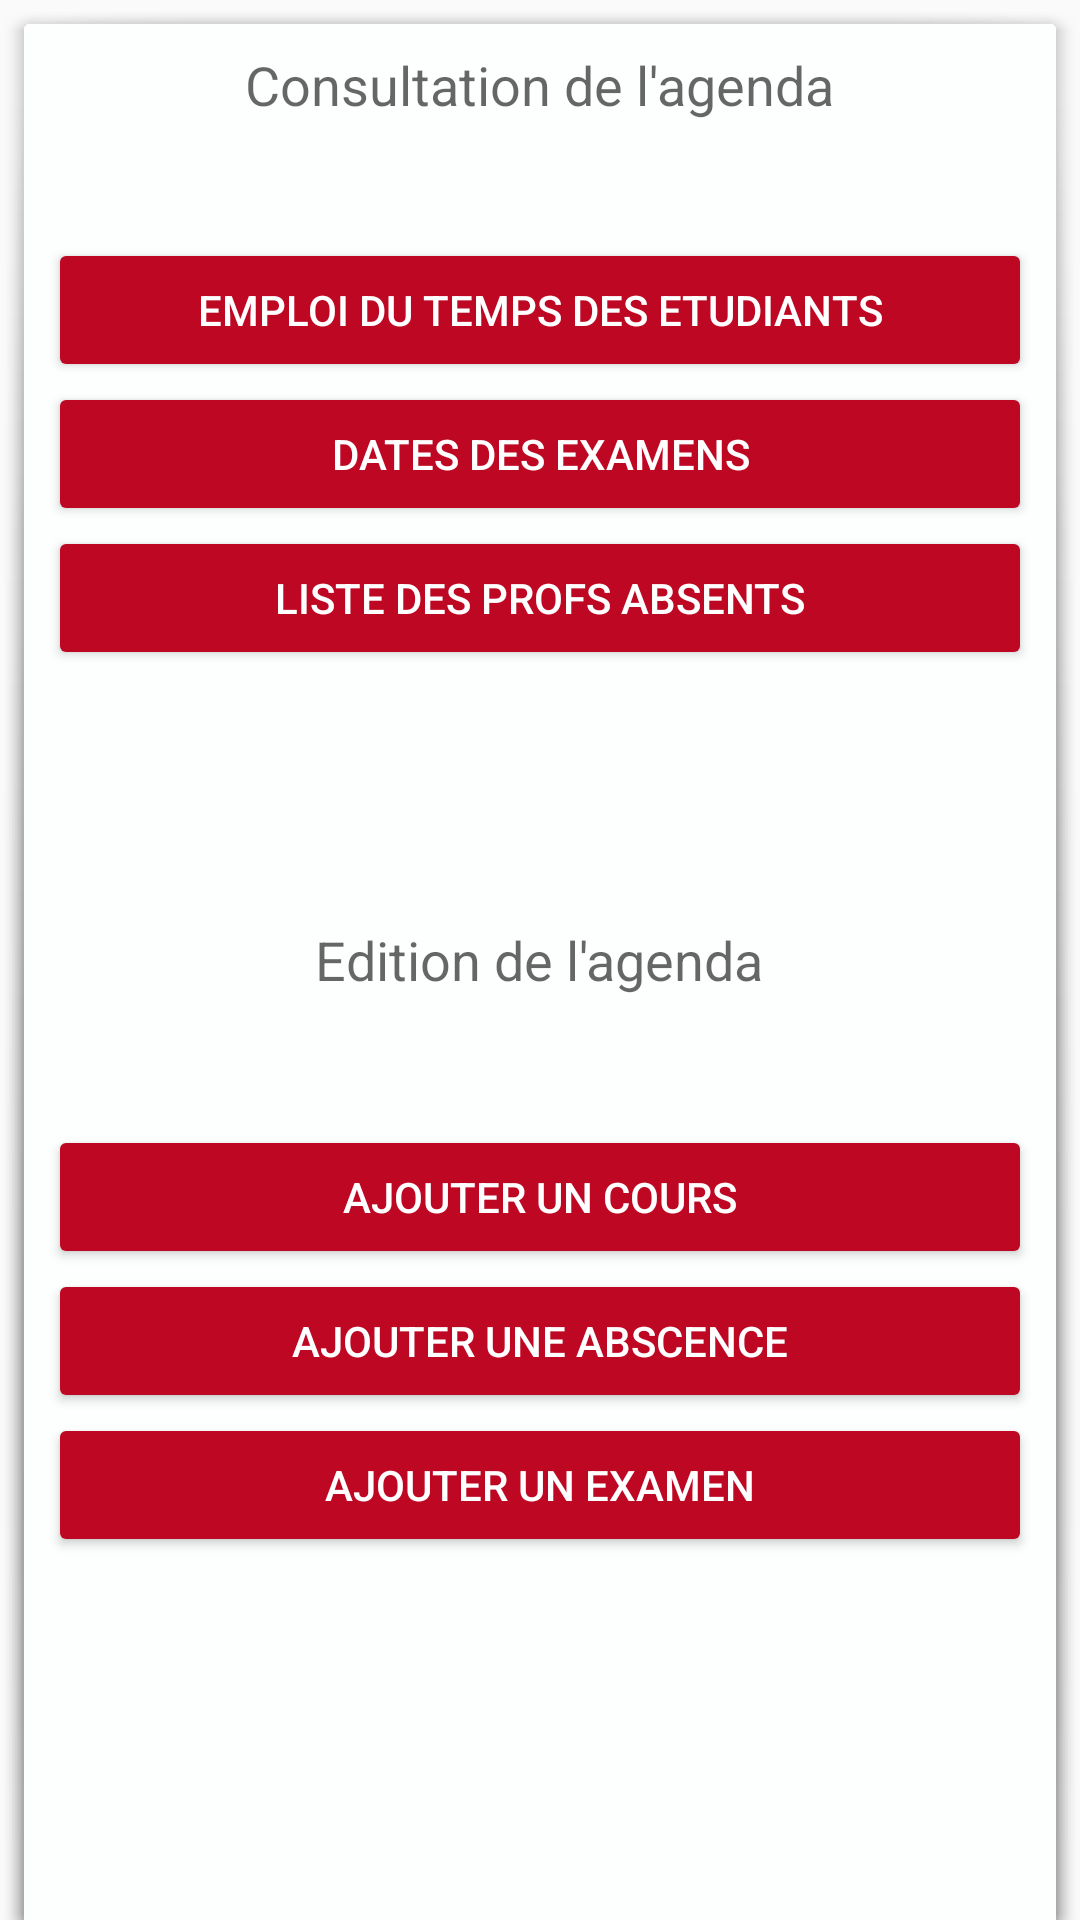

Reconstruct the res/layout file that produces this screen, plus the resources it refers to.
<!-- AndroidManifest.xml: application theme AppTheme -->
<!-- res/layout/activity_activity_menu_2.xml -->
<?xml version="1.0" encoding="utf-8"?>
<RelativeLayout xmlns:android="http://schemas.android.com/apk/res/android"
    xmlns:tools="http://schemas.android.com/tools" android:layout_width="match_parent"
    android:layout_height="match_parent" android:paddingLeft="@dimen/activity_horizontal_margin"
    android:paddingRight="@dimen/activity_horizontal_margin"
    android:paddingTop="@dimen/activity_vertical_margin"
    android:paddingBottom="@dimen/activity_vertical_margin"
    tools:context="com.app.thyp.agendathyp1516.Activities.ActivityMenuProf"
    android:background="@drawable/abc_menu_hardkey_panel_mtrl_mult">

    <Button
        style="@style/Base.Widget.AppCompat.Button.Colored"
        android:layout_width="wrap_content"
        android:layout_height="wrap_content"
        android:text="@string/EDT2"
        android:id="@+id/btnJour"
        android:onClick="@string/title_activity_edtday"
        android:layout_alignWithParentIfMissing="false"
        android:layout_marginTop="39dp"
        android:layout_below="@+id/textView5"
        android:layout_alignParentLeft="true"
        android:layout_alignParentStart="true"
        android:layout_alignParentRight="true"
        android:layout_alignParentEnd="true" />

    <Button
        android:layout_width="wrap_content"
        android:layout_height="wrap_content"
        android:text="@string/Abs"
        android:id="@+id/btnAbs"
        style="@style/Base.Widget.AppCompat.Button.Colored"
        android:layout_below="@+id/btnExam"
        android:layout_alignParentLeft="true"
        android:layout_alignParentStart="true"
        android:layout_alignRight="@+id/btnExam"
        android:layout_alignEnd="@+id/btnExam" />

    <Button
        android:layout_width="wrap_content"
        android:layout_height="wrap_content"
        android:id="@+id/btnExam"
        style="@style/Base.Widget.AppCompat.Button.Colored"
        android:text="@string/Exam"
        android:layout_below="@+id/btnJour"
        android:layout_alignParentLeft="true"
        android:layout_alignParentStart="true"
        android:layout_alignRight="@+id/btnJour"
        android:layout_alignEnd="@+id/btnJour" />

    <TextView
        android:layout_width="wrap_content"
        android:layout_height="wrap_content"
        android:textAppearance="@style/Base.TextAppearance.AppCompat.Medium"
        android:text="Consultation de l&apos;agenda"
        android:id="@+id/textView5"
        android:layout_alignParentTop="true"
        android:layout_centerHorizontal="true" />

    <TextView
        android:layout_width="wrap_content"
        android:layout_height="wrap_content"
        android:textAppearance="@style/Base.TextAppearance.AppCompat.Medium"
        android:text="Edition de l&apos;agenda"
        android:id="@+id/textView4"
        android:layout_centerVertical="true"
        android:layout_centerHorizontal="true" />

    <Button
        android:layout_width="wrap_content"
        android:layout_height="wrap_content"
        android:text="@string/AjtCours"
        android:id="@+id/AjtCours"
        style="@style/Base.Widget.AppCompat.Button.Colored"
        android:layout_below="@+id/textView4"
        android:layout_alignParentLeft="true"
        android:layout_alignParentStart="true"
        android:layout_marginTop="43dp"
        android:layout_alignRight="@+id/btnAbs"
        android:layout_alignEnd="@+id/btnAbs" />

    <Button
        android:layout_width="wrap_content"
        android:layout_height="wrap_content"
        android:text="@string/AjtAbs"
        android:id="@+id/AjtAbs"
        style="@style/Base.Widget.AppCompat.Button.Colored"
        android:layout_below="@+id/AjtCours"
        android:layout_alignParentLeft="true"
        android:layout_alignParentStart="true"
        android:layout_alignRight="@+id/AjtCours"
        android:layout_alignEnd="@+id/AjtCours" />

    <Button
        android:layout_width="wrap_content"
        android:layout_height="wrap_content"
        android:text="@string/AjtExam"
        android:id="@+id/AjtExam"
        style="@style/Base.Widget.AppCompat.Button.Colored"
        android:layout_below="@+id/AjtAbs"
        android:layout_alignRight="@+id/AjtAbs"
        android:layout_alignEnd="@+id/AjtAbs"
        android:layout_alignParentLeft="true"
        android:layout_alignParentStart="true" />

</RelativeLayout>
<!-- resources referenced by this layout -->
<resources>
  <dimen name="activity_horizontal_margin">16dp</dimen>
  <dimen name="activity_vertical_margin">16dp</dimen>
  <string name="Abs">Liste des profs absents</string>
  <string name="AjtAbs">Ajouter une abscence</string>
  <string name="AjtCours">Ajouter un cours</string>
  <string name="AjtExam">ajouter un examen</string>
  <string name="EDT2">emploi du temps des etudiants</string>
  <string name="Exam">Dates des examens</string>
  <string name="title_activity_edtday">EDTDAY</string>
  <style name="AppTheme" parent="Base.Theme.AppCompat.Light.DarkActionBar">
          
          <item name="colorPrimary">@color/colorPrimary</item>
          <item name="colorPrimaryDark">@color/colorPrimaryDark</item>
          <item name="colorAccent">@color/colorAccent</item>
          <item name="android:dialogTheme">@style/AppTheme.DialogTheme</item>
  
      </style>
  <color name="colorPrimary">#FFBE0723</color>
  <color name="colorPrimaryDark">#9f0018</color>
  <color name="colorAccent">#FFBE0723</color>
  <style name="AppTheme.DialogTheme" parent="Theme.AppCompat.Light.Dialog">
  
          <item name="android:colorPrimary">@color/colorPrimary</item>
          <item name="android:colorPrimaryDark">@color/colorPrimaryDark</item>
          <item name="android:colorAccent">@color/colorAccent</item>
  
      </style>
</resources>
